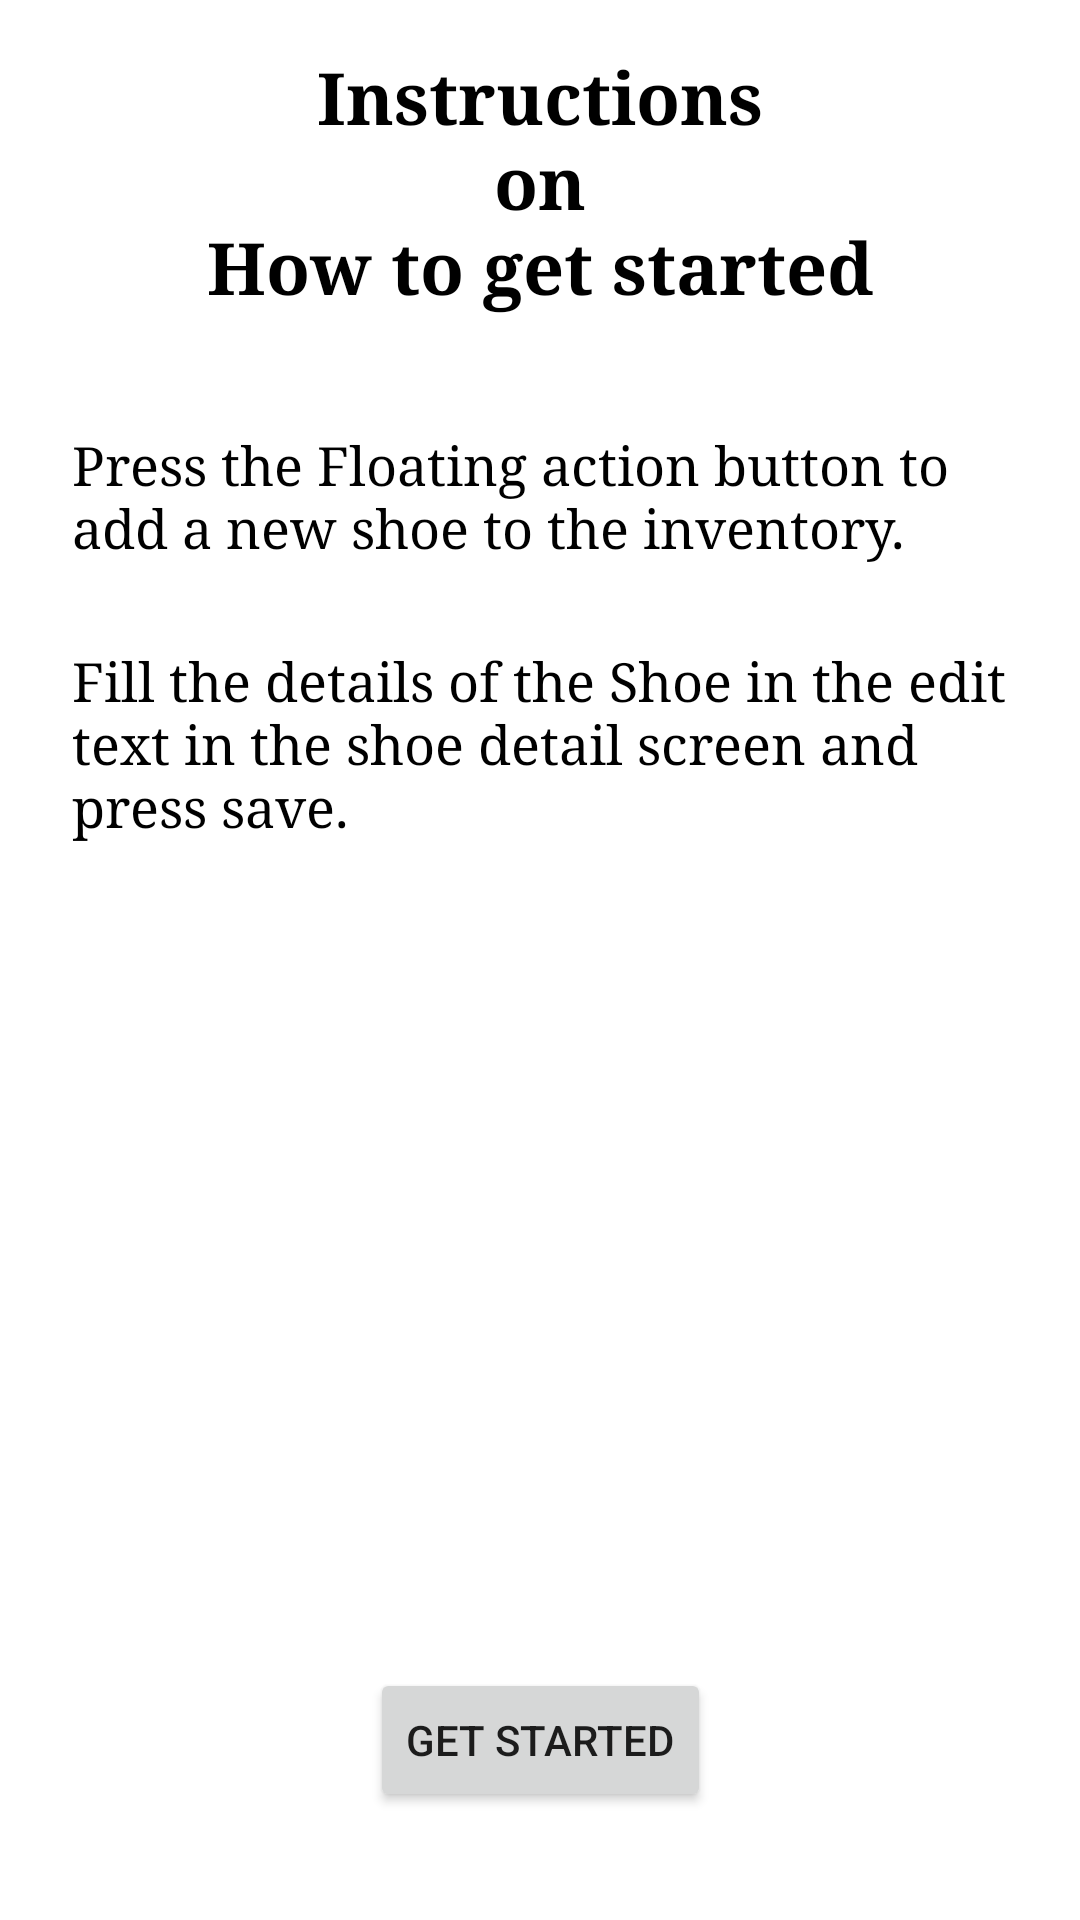

Produce the Android XML layout that renders to this screen, including the resource entries it uses.
<!-- AndroidManifest.xml: application theme Theme.ShoeInventory -->
<!-- res/layout/fragment_instruction.xml -->
<?xml version="1.0" encoding="utf-8"?>
<layout xmlns:android="http://schemas.android.com/apk/res/android"
    xmlns:app="http://schemas.android.com/apk/res-auto"
    xmlns:tools="http://schemas.android.com/tools">


    

    <androidx.constraintlayout.widget.ConstraintLayout
        android:layout_width="match_parent"
        android:layout_height="match_parent"
        android:background="@color/backgroundColor"
        tools:context=".screens.onboarding.InstructionFragment">

        <TextView
            android:id="@+id/instructions_heading_text"
            android:layout_width="match_parent"
            android:layout_height="wrap_content"
            android:layout_marginStart="@dimen/layout_margin"
            android:layout_marginTop="@dimen/layout_margin"
            android:layout_marginEnd="@dimen/layout_margin"
            android:fontFamily="serif"
            android:text="@string/instructions_heading"
            android:textAlignment="center"
            android:textColor="@color/black"
            android:textSize="24sp"
            android:textStyle="bold"
            app:layout_constraintEnd_toEndOf="parent"
            app:layout_constraintHorizontal_bias="0.0"
            app:layout_constraintStart_toStartOf="parent"
            app:layout_constraintTop_toTopOf="parent" />

        <ImageView
            android:id="@+id/instruction_one"
            android:layout_width="wrap_content"
            android:layout_height="wrap_content"
            android:layout_marginStart="16dp"
            android:layout_marginTop="60dp"
            android:src="@drawable/ic_baseline_double_arrow_24"
            app:layout_constraintStart_toStartOf="parent"
            app:layout_constraintTop_toBottomOf="@+id/instructions_heading_text"
            android:contentDescription="@string/instruction_one"/>

        <TextView
            android:id="@+id/instruction_one_text"
            android:layout_width="0dp"
            android:layout_height="wrap_content"
            android:layout_marginStart="8dp"
            android:layout_marginEnd="@dimen/layout_margin"
            android:fontFamily="serif"
            android:text="@string/instruction_one"
            android:textAlignment="textStart"
            android:textColor="@color/black"
            android:textSize="18sp"
            app:layout_constraintBottom_toBottomOf="@+id/instruction_one"
            app:layout_constraintEnd_toEndOf="parent"
            app:layout_constraintHorizontal_bias="0.0"
            app:layout_constraintStart_toEndOf="@+id/instruction_one"
            app:layout_constraintTop_toTopOf="@+id/instruction_one"
            app:layout_constraintVertical_bias="0.0" />

        <ImageView
            android:id="@+id/instruction_two"
            android:layout_width="wrap_content"
            android:layout_height="wrap_content"
            android:layout_marginStart="16dp"
            android:layout_marginTop="60dp"
            android:src="@drawable/ic_baseline_double_arrow_24"
            app:layout_constraintStart_toStartOf="parent"
            app:layout_constraintTop_toBottomOf="@+id/instruction_one_text"
            android:contentDescription="@string/instruction_two"/>

        <TextView
            android:id="@+id/instruction_two_text"
            android:layout_width="0dp"
            android:layout_height="wrap_content"
            android:layout_marginStart="8dp"
            android:layout_marginEnd="16dp"
            android:fontFamily="serif"
            android:text="@string/instruction_two"
            android:textAlignment="textStart"
            android:textColor="@color/black"
            android:textSize="18sp"
            app:layout_constraintBottom_toBottomOf="@+id/instruction_two"
            app:layout_constraintEnd_toEndOf="parent"
            app:layout_constraintHorizontal_bias="0.0"
            app:layout_constraintStart_toEndOf="@+id/instruction_two"
            app:layout_constraintTop_toTopOf="@+id/instruction_two"
            app:layout_constraintVertical_bias="0.0" />

        <Button
            android:id="@+id/get_started_button"
            android:layout_width="wrap_content"
            android:layout_height="wrap_content"
            android:layout_marginBottom="36dp"
            android:text="@string/get_started"
            app:layout_constraintBottom_toBottomOf="parent"
            app:layout_constraintEnd_toEndOf="parent"
            app:layout_constraintHorizontal_bias="0.5"
            app:layout_constraintStart_toStartOf="parent" />
    </androidx.constraintlayout.widget.ConstraintLayout>


</layout>
<!-- resources referenced by this layout -->
<resources>
  <color name="black">#FF000000</color>
  <dimen name="layout_margin">16dp</dimen>
  <string name="get_started">get started</string>
  <string name="instruction_one">Press the Floating action button to add a new shoe to the inventory.</string>
  <string name="instruction_two">Fill the details of the Shoe in the edit text in the shoe detail screen and press save.</string>
  <string name="instructions_heading">Instructions\non\nHow to get started</string>
  <style name="Theme.ShoeInventory" parent="Theme.MaterialComponents.DayNight.DarkActionBar">
          
          <item name="colorPrimary">@color/primaryColor</item>
          <item name="colorPrimaryVariant">@color/primaryDarkColor</item>
          <item name="colorOnPrimary">@color/secondaryTextColor</item>
          
          <item name="colorSecondary">@color/secondaryColor</item>
          <item name="colorSecondaryVariant">@color/secondaryDarkColor</item>
          <item name="colorOnSecondary">@color/secondaryTextColor </item>
          
          <item name="android:statusBarColor" tools:targetApi="l">?attr/colorPrimaryVariant</item>
          
      </style>
  <color name="primaryColor">#ef6434</color>
  <color name="primaryDarkColor">#b63304</color>
  <color name="secondaryTextColor">#fff</color>
  <color name="secondaryColor">#ef6434</color>
  <color name="secondaryDarkColor">#b63304</color>
</resources>
